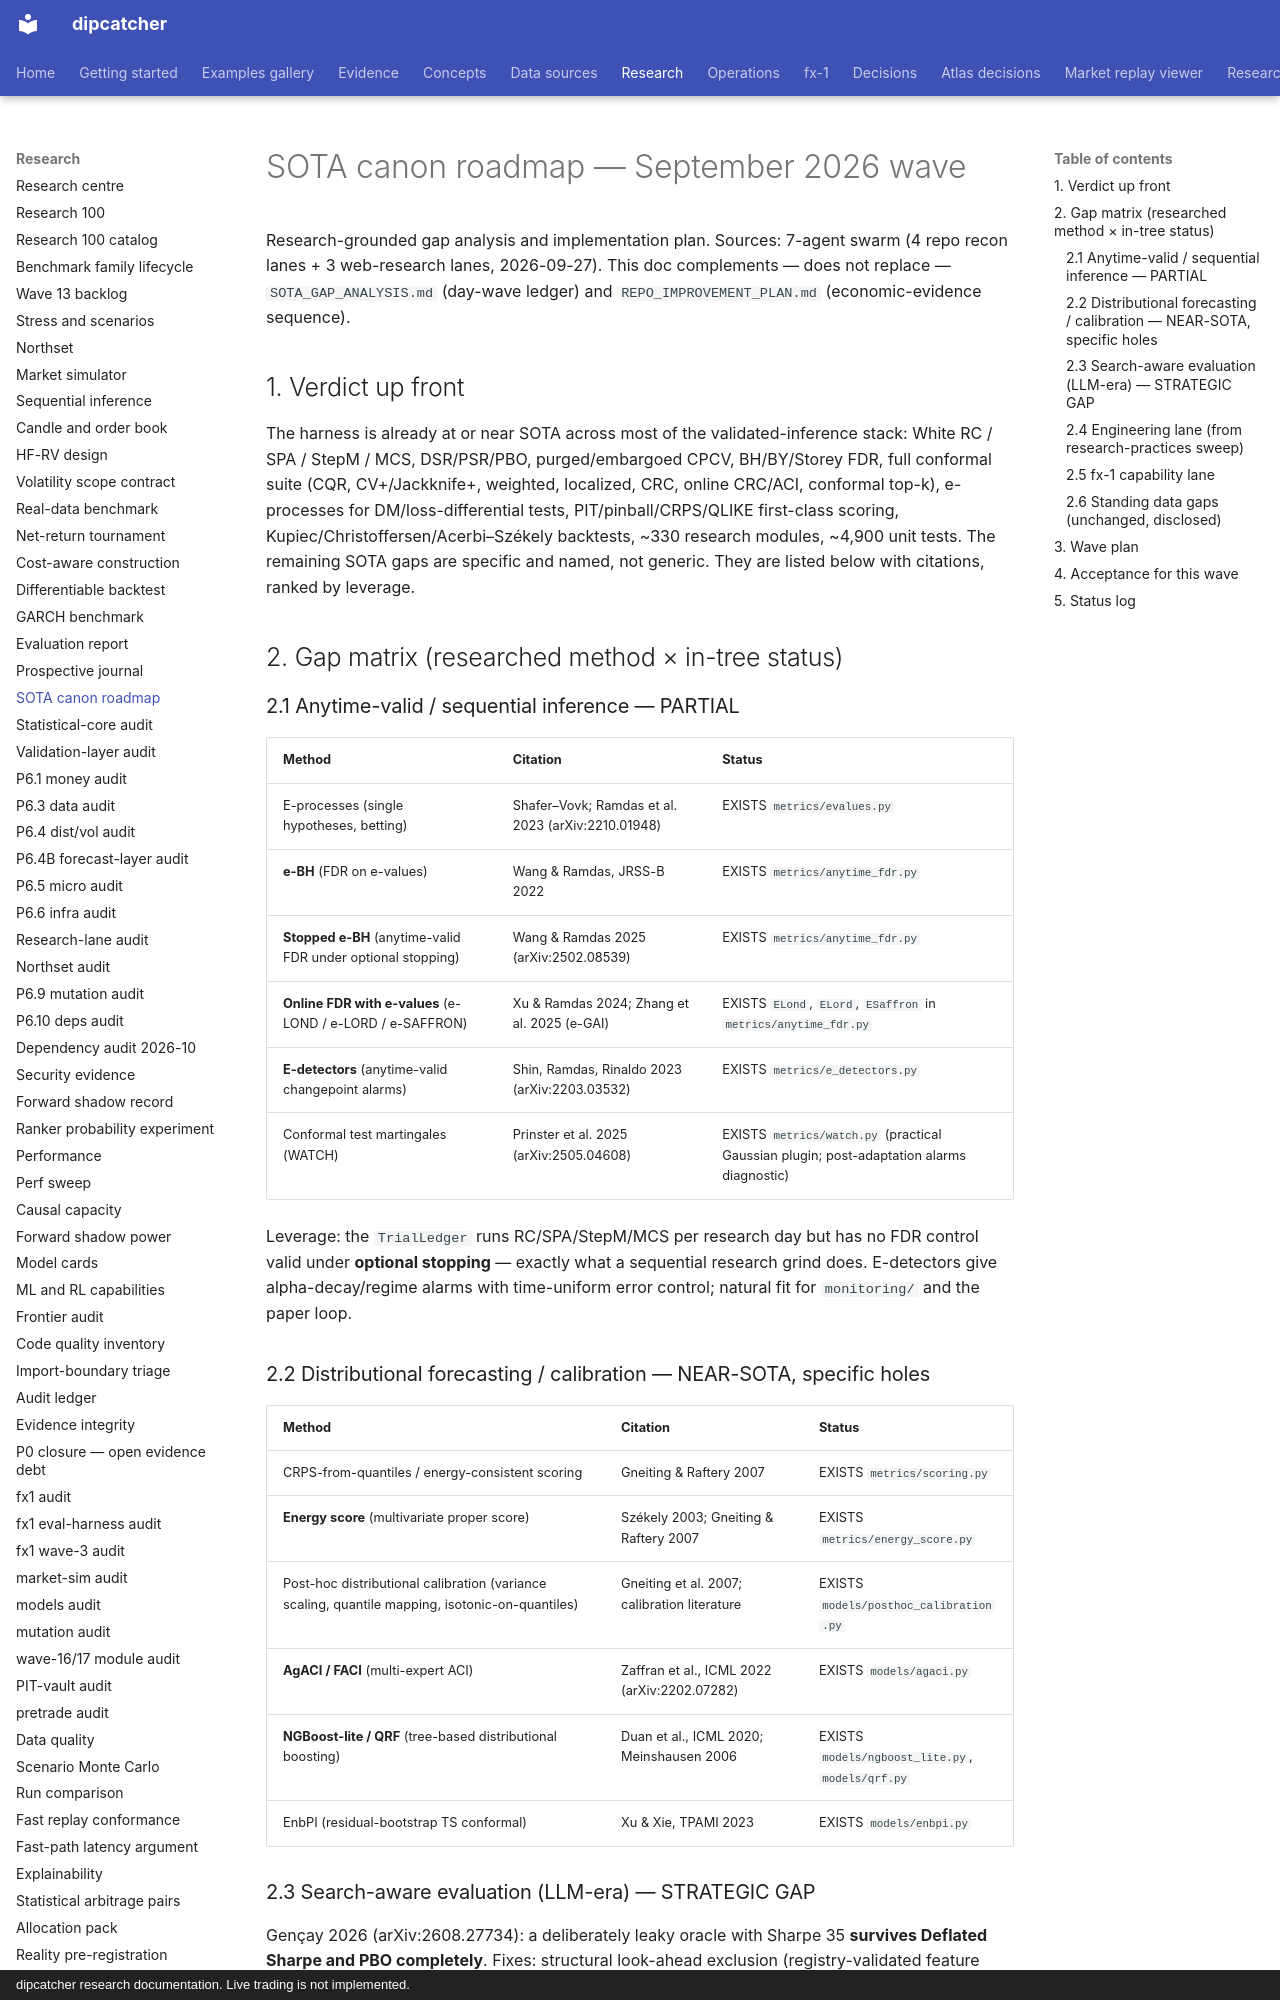

repository: artificial-hedge/dipcatcher · page: SOTA_CANON_ROADMAP_2026_09/index.html · generator: mkdocs · copyright: dipcatcher research documentation. Live trading is not implemented.

# SOTA canon roadmap — September 2026 wave

Research-grounded gap analysis and implementation plan. Sources: 7-agent
swarm (4 repo recon lanes + 3 web-research lanes, 2026-09-27). This doc
complements — does not replace — `SOTA_GAP_ANALYSIS.md` (day-wave ledger)
and `REPO_IMPROVEMENT_PLAN.md` (economic-evidence sequence).

## 1. Verdict up front

The harness is already at or near SOTA across most of the validated-inference
stack: White RC / SPA / StepM / MCS, DSR/PSR/PBO, purged/embargoed CPCV,
BH/BY/Storey FDR, full conformal suite (CQR, CV+/Jackknife+, weighted,
localized, CRC, online CRC/ACI, conformal top-k), e-processes for
DM/loss-differential tests, PIT/pinball/CRPS/QLIKE first-class scoring,
Kupiec/Christoffersen/Acerbi–Székely backtests, ~330 research modules,
~4,900 unit tests. The remaining SOTA gaps are specific and named, not
generic. They are listed below with citations, ranked by leverage.

## 2. Gap matrix (researched method × in-tree status)

### 2.1 Anytime-valid / sequential inference — PARTIAL

| Method | Citation | Status |
|---|---|---|
| E-processes (single hypotheses, betting) | Shafer–Vovk; Ramdas et al. 2023 (arXiv:2210.01948) | EXISTS `metrics/evalues.py` |
| **e-BH** (FDR on e-values) | Wang & Ramdas, JRSS-B 2022 | EXISTS `metrics/anytime_fdr.py` |
| **Stopped e-BH** (anytime-valid FDR under optional stopping) | Wang & Ramdas 2025 (arXiv:2502.08539) | EXISTS `metrics/anytime_fdr.py` |
| **Online FDR with e-values** (e-LOND / e-LORD / e-SAFFRON) | Xu & Ramdas 2024; Zhang et al. 2025 (e-GAI) | EXISTS `ELond`, `ELord`, `ESaffron` in `metrics/anytime_fdr.py` |
| **E-detectors** (anytime-valid changepoint alarms) | Shin, Ramdas, Rinaldo 2023 (arXiv:2203.03532) | EXISTS `metrics/e_detectors.py` |
| Conformal test martingales (WATCH) | Prinster et al. 2025 (arXiv:2505.04608) | EXISTS `metrics/watch.py` (practical Gaussian plugin; post-adaptation alarms diagnostic) |

Leverage: the `TrialLedger` runs RC/SPA/StepM/MCS per research day but has
no FDR control valid under **optional stopping** — exactly what a sequential
research grind does. E-detectors give alpha-decay/regime alarms with
time-uniform error control; natural fit for `monitoring/` and the paper loop.

### 2.2 Distributional forecasting / calibration — NEAR-SOTA, specific holes

| Method | Citation | Status |
|---|---|---|
| CRPS-from-quantiles / energy-consistent scoring | Gneiting & Raftery 2007 | EXISTS `metrics/scoring.py` |
| **Energy score** (multivariate proper score) | Székely 2003; Gneiting & Raftery 2007 | EXISTS `metrics/energy_score.py` |
| Post-hoc distributional calibration (variance scaling, quantile mapping, isotonic-on-quantiles) | Gneiting et al. 2007; calibration literature | EXISTS `models/posthoc_calibration.py` |
| **AgACI / FACI** (multi-expert ACI) | Zaffran et al., ICML 2022 (arXiv:2202.07282) | EXISTS `models/agaci.py` |
| **NGBoost-lite / QRF** (tree-based distributional boosting) | Duan et al., ICML 2020; Meinshausen 2006 | EXISTS `models/ngboost_lite.py`, `models/qrf.py` |
| EnbPI (residual-bootstrap TS conformal) | Xu & Xie, TPAMI 2023 | EXISTS `models/enbpi.py` |

### 2.3 Search-aware evaluation (LLM-era) — STRATEGIC GAP

Gençay 2026 (arXiv:2608.27734): a deliberately leaky oracle with Sharpe 35
**survives Deflated Sharpe and PBO completely**. Fixes: structural
look-ahead exclusion (registry-validated feature space) + search-trial-count
deflation. fx-1 is exactly the LLM-search setting this targets. Plan: add a
synthetic leaky-feature strategy to the promotion battery + trial-count
deflation threshold next to `validate_candidate()`. (Own wave; touches
`hedge_lab/promotion.py` and `research/agent.py`.)

### 2.4 Engineering lane (from research-practices sweep)

Prioritized: (1) dataframe validation contracts at bronze→silver→gold
boundaries (pandera+polars — new dep, needs decision); (2) benchmark/perf
regression gate in CI; (3) GitHub Artifact Attestations on wheels (minutes);
(4) chaos/data-fault injection tests; (5) Hypothesis CI profile pinning
(`derandomize`/registered profile — cheap); (6) mutation testing on
`research/verify.py` + `catalog.py`; (7) harness-side model cards;
(8) verifier re-check CI step. See the engineering section of the swarm
report for citations (Pandera/GE landscape, pybroker asv pattern, SLSA).
